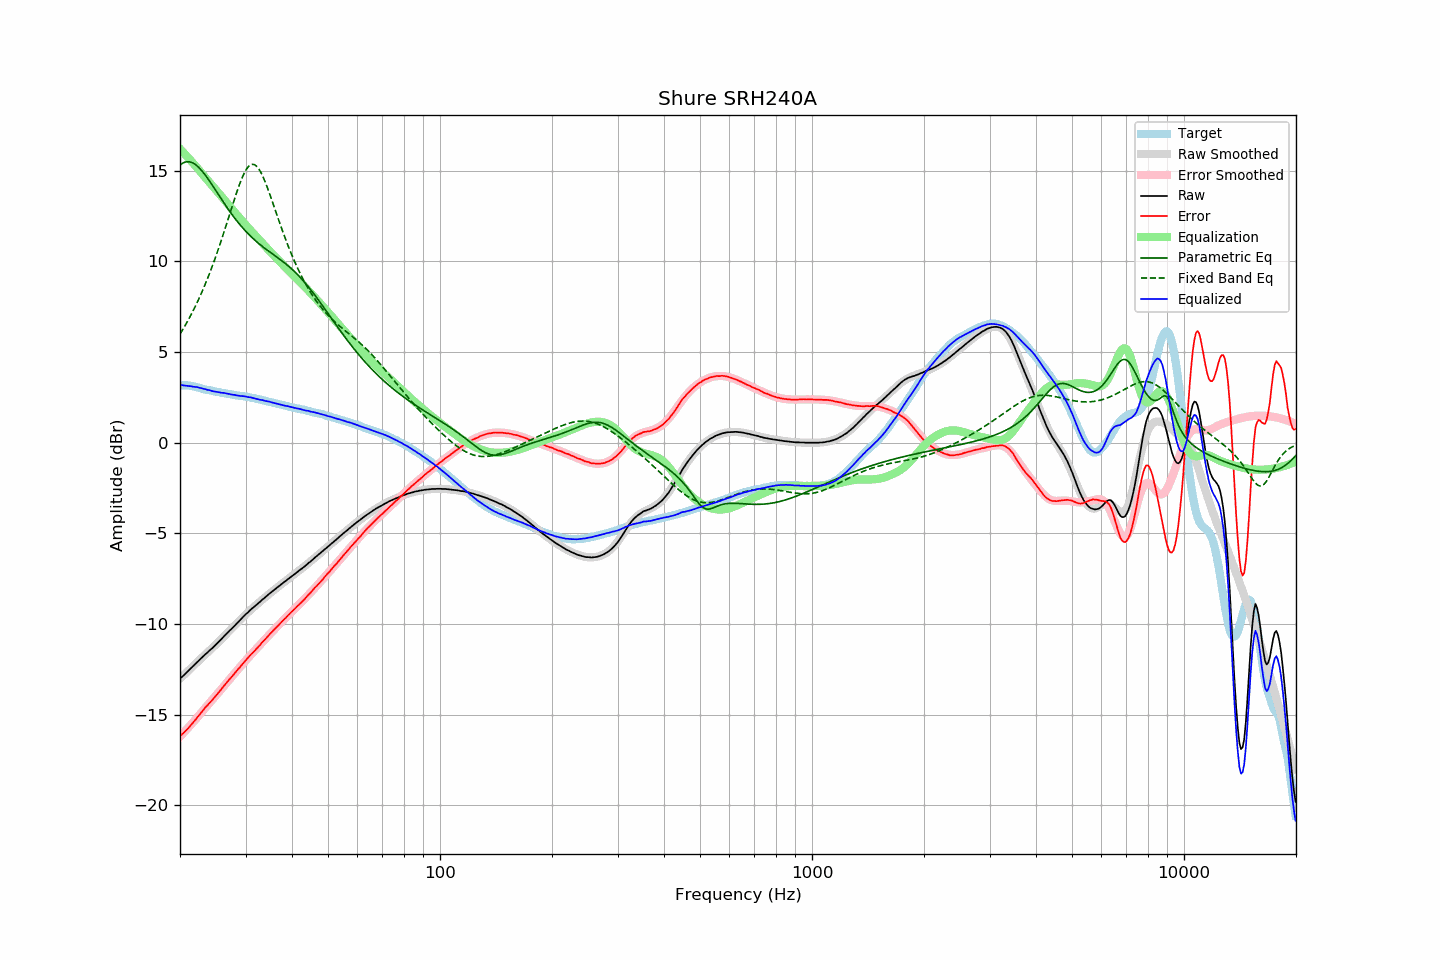

Values plotted in this chart, from the file beside it:
frequency, raw, error, smoothed, error_smoothed, equalization, parametric_eq, fixed_band_eq, equalized_raw, equalized_smoothed, target
20.00, -13.00, -16.17, -13.02, -16.21, 16.21, 15.31, 5.99, 3.21, 3.19, 3.17
20.20, -12.93, -16.10, -12.94, -16.12, 16.12, 15.38, 6.14, 3.19, 3.18, 3.17
20.40, -12.86, -16.02, -12.85, -16.02, 16.02, 15.43, 6.28, 3.16, 3.17, 3.17
20.61, -12.77, -15.94, -12.76, -15.92, 15.92, 15.47, 6.43, 3.15, 3.16, 3.16
20.81, -12.68, -15.84, -12.68, -15.83, 15.83, 15.49, 6.59, 3.15, 3.15, 3.16
21.02, -12.60, -15.76, -12.59, -15.73, 15.73, 15.50, 6.75, 3.13, 3.14, 3.16
21.23, -12.51, -15.65, -12.50, -15.63, 15.63, 15.49, 6.91, 3.12, 3.13, 3.14
21.44, -12.42, -15.55, -12.42, -15.53, 15.53, 15.47, 7.08, 3.11, 3.11, 3.13
21.66, -12.34, -15.45, -12.33, -15.43, 15.43, 15.43, 7.25, 3.09, 3.10, 3.11
21.87, -12.25, -15.34, -12.25, -15.33, 15.33, 15.38, 7.43, 3.08, 3.09, 3.09
22.09, -12.16, -15.24, -12.16, -15.23, 15.23, 15.31, 7.61, 3.07, 3.07, 3.08
22.31, -12.07, -15.12, -12.08, -15.13, 15.13, 15.24, 7.80, 3.06, 3.05, 3.05
22.54, -11.99, -15.02, -11.99, -15.02, 15.02, 15.15, 7.99, 3.03, 3.03, 3.03
22.76, -11.90, -14.91, -11.91, -14.92, 14.92, 15.06, 8.19, 3.02, 3.01, 3.01
22.99, -11.82, -14.80, -11.82, -14.81, 14.81, 14.96, 8.39, 2.99, 2.98, 2.98
23.22, -11.74, -14.69, -11.74, -14.70, 14.70, 14.85, 8.60, 2.96, 2.96, 2.95
23.45, -11.65, -14.58, -11.66, -14.60, 14.60, 14.73, 8.81, 2.95, 2.94, 2.93
23.69, -11.58, -14.50, -11.58, -14.50, 14.50, 14.61, 9.03, 2.92, 2.92, 2.92
23.92, -11.49, -14.38, -11.49, -14.39, 14.39, 14.48, 9.25, 2.90, 2.90, 2.90
24.16, -11.41, -14.29, -11.41, -14.29, 14.29, 14.35, 9.48, 2.88, 2.88, 2.88
24.40, -11.34, -14.20, -11.33, -14.19, 14.19, 14.22, 9.72, 2.85, 2.86, 2.86
24.65, -11.25, -14.09, -11.24, -14.08, 14.08, 14.08, 9.96, 2.83, 2.84, 2.84
24.89, -11.17, -13.99, -11.16, -13.98, 13.98, 13.95, 10.20, 2.81, 2.82, 2.82
25.14, -11.08, -13.89, -11.07, -13.88, 13.88, 13.81, 10.46, 2.80, 2.81, 2.81
25.39, -10.99, -13.78, -10.98, -13.77, 13.77, 13.67, 10.71, 2.79, 2.79, 2.79
25.65, -10.90, -13.68, -10.90, -13.67, 13.67, 13.54, 10.98, 2.77, 2.77, 2.78
25.91, -10.81, -13.56, -10.81, -13.56, 13.56, 13.40, 11.24, 2.75, 2.76, 2.75
26.16, -10.71, -13.44, -10.72, -13.46, 13.46, 13.27, 11.52, 2.75, 2.74, 2.74
26.43, -10.62, -13.35, -10.63, -13.35, 13.35, 13.14, 11.79, 2.73, 2.72, 2.73
26.69, -10.53, -13.23, -10.54, -13.25, 13.25, 13.01, 12.07, 2.72, 2.71, 2.70
26.96, -10.44, -13.13, -10.45, -13.14, 13.14, 12.88, 12.35, 2.70, 2.69, 2.69
27.23, -10.35, -13.03, -10.35, -13.03, 13.03, 12.75, 12.63, 2.68, 2.68, 2.68
27.50, -10.27, -12.94, -10.26, -12.93, 12.93, 12.63, 12.92, 2.66, 2.66, 2.67
27.77, -10.18, -12.83, -10.17, -12.82, 12.82, 12.51, 13.19, 2.64, 2.65, 2.65
28.05, -10.08, -12.72, -10.08, -12.72, 12.72, 12.39, 13.47, 2.64, 2.63, 2.64
28.33, -10.00, -12.61, -9.99, -12.61, 12.61, 12.28, 13.74, 2.61, 2.62, 2.62
28.62, -9.90, -12.51, -9.90, -12.51, 12.51, 12.16, 14.00, 2.61, 2.61, 2.60
28.90, -9.82, -12.41, -9.81, -12.41, 12.41, 12.06, 14.24, 2.59, 2.59, 2.59
29.19, -9.73, -12.30, -9.72, -12.30, 12.30, 11.95, 14.47, 2.57, 2.58, 2.57
29.48, -9.63, -12.20, -9.64, -12.20, 12.20, 11.85, 14.69, 2.57, 2.57, 2.57
29.78, -9.54, -12.10, -9.55, -12.10, 12.10, 11.75, 14.87, 2.56, 2.55, 2.56
30.08, -9.45, -12.00, -9.46, -12.00, 12.00, 11.65, 15.04, 2.55, 2.54, 2.54
30.38, -9.38, -11.90, -9.38, -11.90, 11.90, 11.56, 15.17, 2.52, 2.52, 2.52
30.68, -9.29, -11.80, -9.30, -11.80, 11.80, 11.47, 15.27, 2.51, 2.51, 2.51
30.99, -9.20, -11.69, -9.22, -11.70, 11.70, 11.38, 15.33, 2.50, 2.49, 2.49
31.30, -9.13, -11.61, -9.14, -11.61, 11.61, 11.30, 15.36, 2.48, 2.47, 2.48
31.61, -9.06, -11.52, -9.06, -11.51, 11.51, 11.22, 15.35, 2.45, 2.45, 2.46
31.93, -8.98, -11.42, -8.98, -11.41, 11.41, 11.14, 15.30, 2.43, 2.44, 2.44
32.24, -8.91, -11.32, -8.90, -11.32, 11.32, 11.06, 15.22, 2.41, 2.42, 2.41
32.57, -8.83, -11.23, -8.82, -11.22, 11.22, 10.99, 15.10, 2.39, 2.40, 2.39
32.89, -8.76, -11.14, -8.75, -11.12, 11.12, 10.91, 14.96, 2.36, 2.37, 2.38
33.22, -8.67, -11.02, -8.67, -11.03, 11.03, 10.84, 14.79, 2.36, 2.35, 2.35
33.55, -8.60, -10.93, -8.60, -10.93, 10.93, 10.77, 14.59, 2.33, 2.33, 2.34
33.89, -8.53, -10.84, -8.53, -10.84, 10.84, 10.71, 14.38, 2.31, 2.31, 2.31
34.23, -8.45, -10.74, -8.45, -10.74, 10.74, 10.64, 14.16, 2.29, 2.29, 2.29
34.57, -8.37, -10.64, -8.38, -10.65, 10.65, 10.58, 13.92, 2.28, 2.27, 2.27
34.92, -8.30, -10.54, -8.30, -10.55, 10.55, 10.51, 13.67, 2.25, 2.25, 2.24
35.27, -8.23, -10.46, -8.23, -10.46, 10.46, 10.45, 13.42, 2.23, 2.23, 2.23
35.62, -8.16, -10.36, -8.16, -10.36, 10.36, 10.38, 13.16, 2.20, 2.20, 2.20
35.97, -8.09, -10.27, -8.09, -10.27, 10.27, 10.32, 12.90, 2.18, 2.18, 2.18
... 635 more rows
